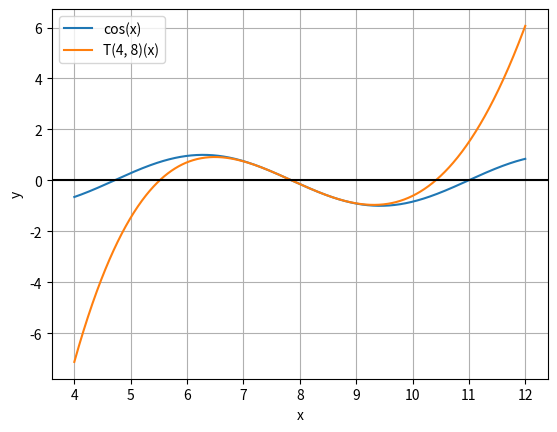

Source code (Python):
"""
This module contains a function that calculates the nth Taylor series
for a given function and plots it.
git: https://github.com/dismous/Calculus-creativity-points
"""

import math
import matplotlib.pyplot as plt
import numpy as np
from sympy import *


symbol_x = symbols('x')

def calculate_and_plot(base_expr=cos(symbol_x),
                       development_point: float = 8,
                       grade: int = 4,
                       plot_range: int = 4,
                       draw_x_axis: bool = True):
    """Calculate the nth Taylor series and plot it."""
    min_x, max_x = development_point - plot_range, development_point + plot_range
    num_points = 1000
    taylor_expr = Float(lambdify(symbol_x, base_expr)(development_point))
    current_expr = base_expr
    for i in range(1, grade + 1):
        derivative = Derivative(current_expr, symbol_x).doit()
        derivative_at_point = lambdify(symbol_x, derivative)(development_point)
        taylor_expr += (derivative_at_point / math.factorial(i)) * ((symbol_x - development_point) ** i)
        current_expr = derivative

    print('f(x) = ' + str(base_expr))
    print(f'T({grade}, {development_point})(x) = ' + str(taylor_expr))
    base_func = lambdify(symbol_x, base_expr, modules=['numpy'])
    taylor_func = lambdify(symbol_x, taylor_expr, modules=['numpy'])
    x_values = np.linspace(min_x, max_x, num_points)
    y_values_base, y_values_taylor = base_func(x_values), taylor_func(x_values)
    fig, ax = plt.subplots()
    ax.plot(x_values, y_values_base, label=str(base_expr))
    ax.plot(x_values, y_values_taylor, label=f'T({grade}, {development_point})(x)')
    ax.grid(True, which='both')
    if min_x < 0 < max_x:
        ax.axvline(x=0, color='k')
    if draw_x_axis:
        ax.axhline(y=0, color='k')

    plt.xlabel('x')
    plt.ylabel('y')
    plt.legend()
    plt.show()


if __name__ == '__main__':
    calculate_and_plot()
